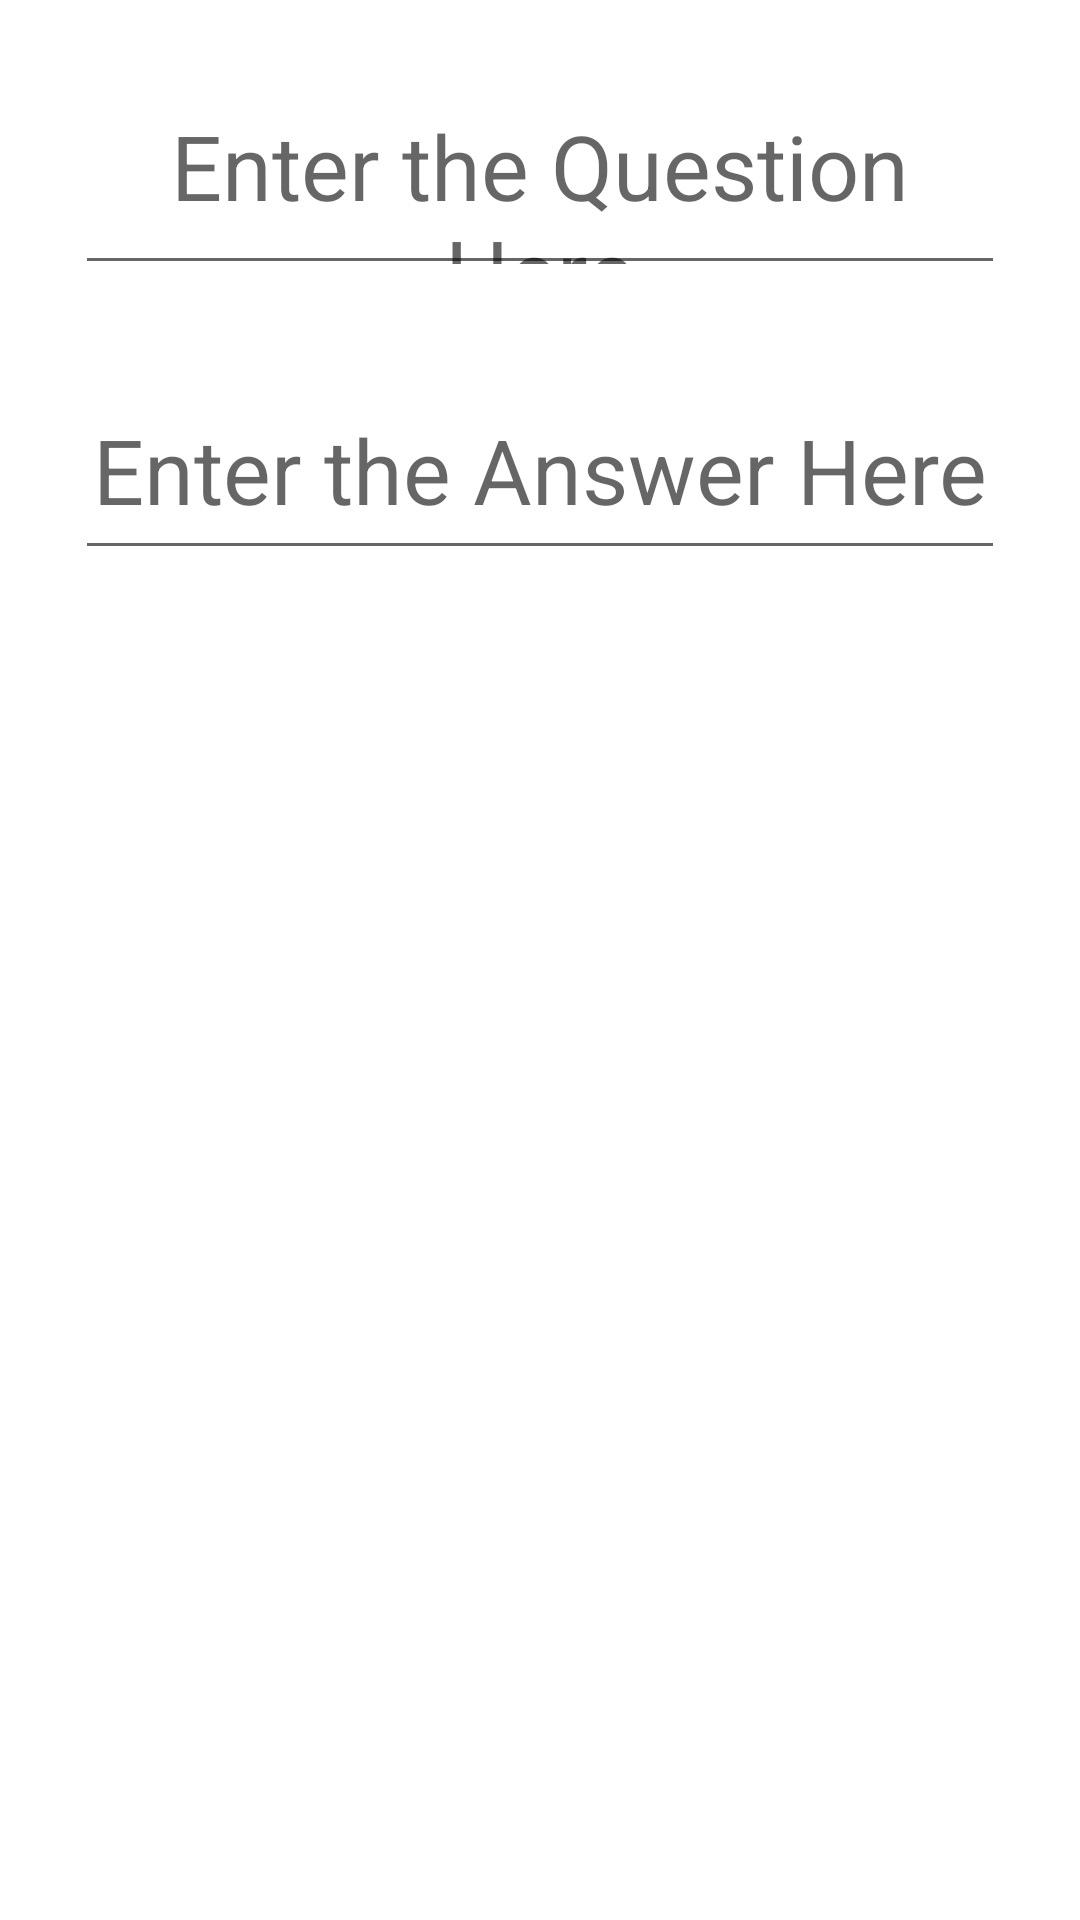

Produce the Android XML layout that renders to this screen, including the resource entries it uses.
<!-- AndroidManifest.xml: application theme Theme.SoniasFlashcardApp -->
<!-- res/layout/activity_add_card.xml -->
<?xml version="1.0" encoding="utf-8"?>
<RelativeLayout xmlns:android="http://schemas.android.com/apk/res/android"
    xmlns:app="http://schemas.android.com/apk/res-auto"
    xmlns:tools="http://schemas.android.com/tools"
    android:layout_width="match_parent"
    android:layout_height="match_parent"
    tools:context=".MainActivity">

    <ImageView
        android:id="@+id/cancel_button"
        android:layout_margin="25dp"
        android:layout_width="70dp"
        android:layout_height="100dp"
        android:layout_alignParentEnd="true"
        android:layout_alignParentBottom="true"
        android:src="@drawable/cancel_button" />

    <EditText
        android:id="@+id/question"
        android:layout_margin="25dp"
        android:layout_width="match_parent"
        android:layout_height="70dp"
        android:gravity="center"
        android:layout_marginTop="50dp"
        android:hint="Enter the Question Here"
        android:textSize="30sp" />

    <EditText
        android:id="@+id/answer"
        android:layout_width="match_parent"
        android:layout_height="70dp"
        android:layout_marginStart="25dp"
        android:layout_marginTop="120dp"
        android:layout_marginEnd="25dp"
        android:layout_marginBottom="25dp"
        android:gravity="center"
        android:hint="Enter the Answer Here"
        android:textSize="30sp" />

    <ImageView
        android:id="@+id/save_button"
        android:layout_margin="25dp"
        android:layout_width="70dp"
        android:layout_height="100dp"
        android:layout_alignParentStart="true"
        android:layout_alignParentBottom="true"
        android:src="@drawable/save_button" />

</RelativeLayout>
<!-- resources referenced by this layout -->
<resources>
  <style name="Theme.SoniasFlashcardApp" parent="Theme.MaterialComponents.DayNight.DarkActionBar">
          
          <item name="colorPrimary">@color/purple_500</item>
          <item name="colorPrimaryVariant">@color/purple_700</item>
          <item name="colorOnPrimary">@color/white</item>
          
          <item name="colorSecondary">@color/teal_200</item>
          <item name="colorSecondaryVariant">@color/teal_700</item>
          <item name="colorOnSecondary">@color/black</item>
          
          <item name="android:statusBarColor" tools:targetApi="l">?attr/colorPrimaryVariant</item>
          
      </style>
  <color name="purple_500">#FF6200EE</color>
  <color name="purple_700">#FF3700B3</color>
  <color name="white">#FFFFFFFF</color>
  <color name="teal_200">#FF03DAC5</color>
  <color name="teal_700">#FF018786</color>
  <color name="black">#FF000000</color>
</resources>
